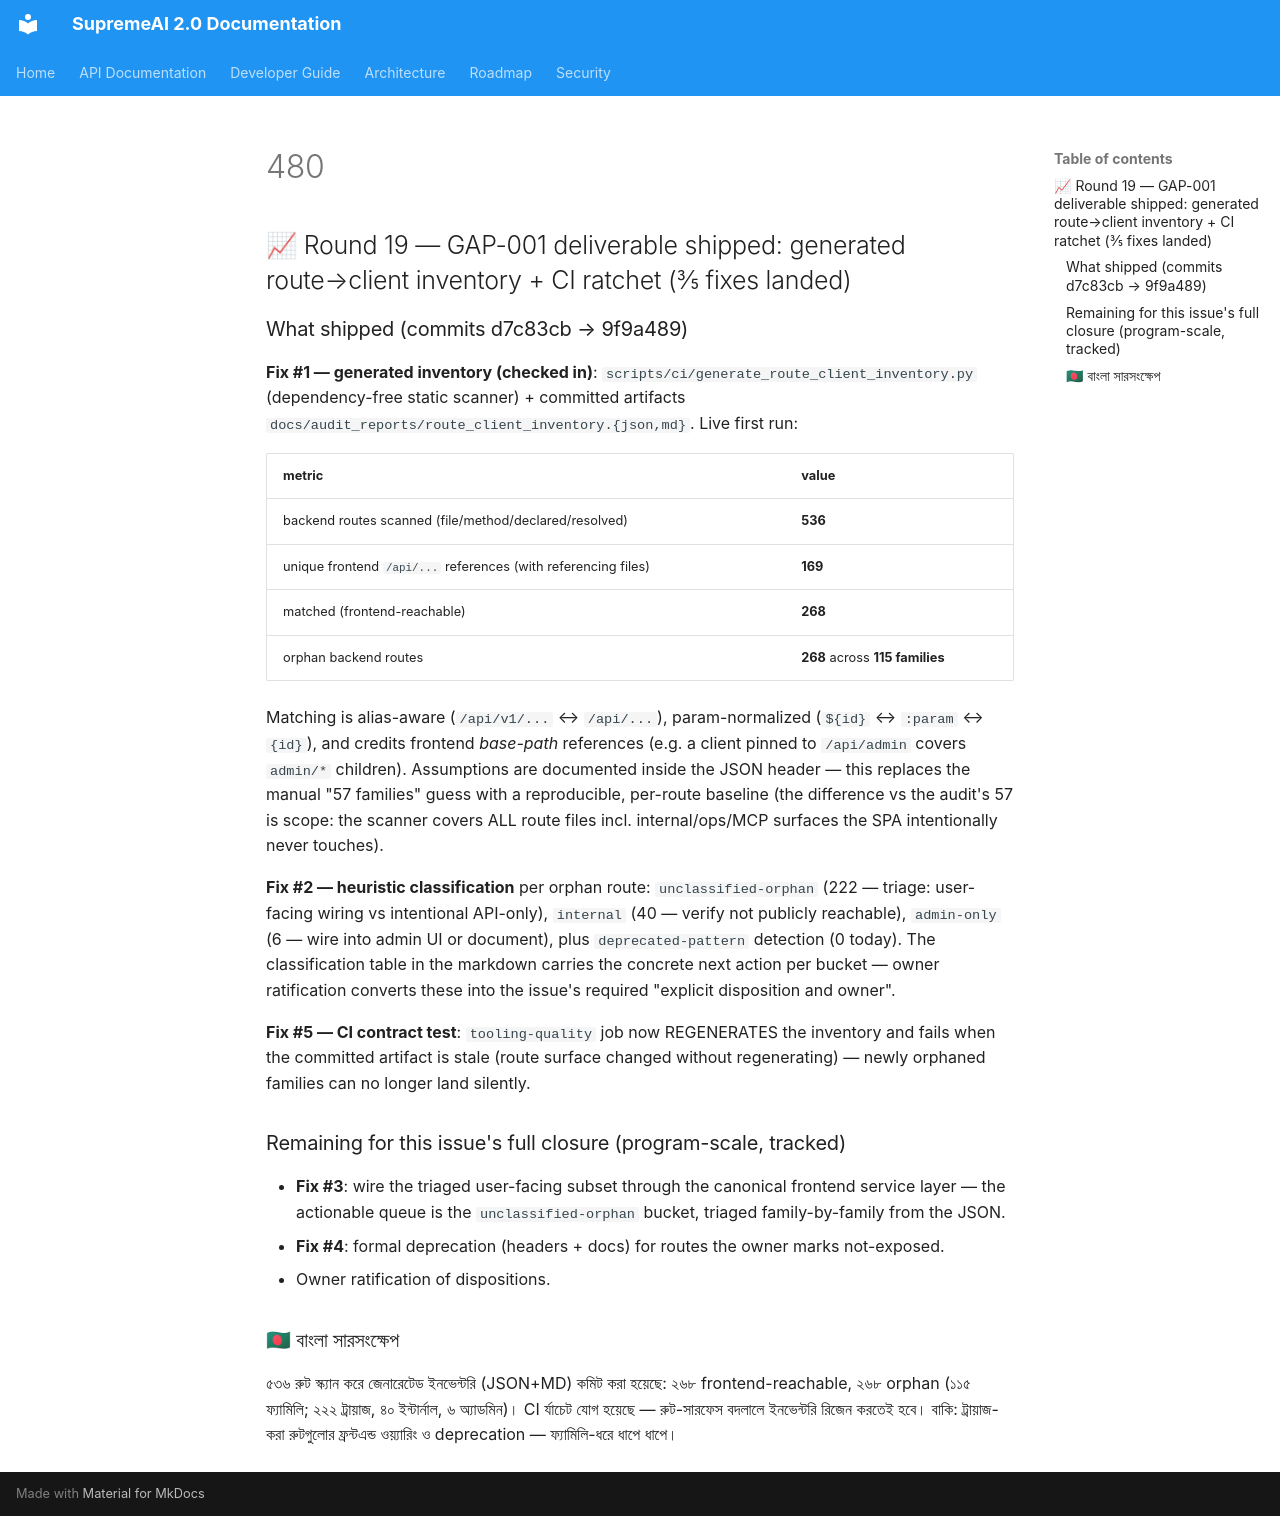

repository: SaifulHaqueNiloy/supremeai · page: audit_reports/round19_comments/480/index.html · generator: mkdocs

## 📈 Round 19 — GAP-001 deliverable shipped: generated route→client inventory + CI ratchet (3/5 fixes landed)

### What shipped (commits d7c83cb → 9f9a489)

**Fix #1 — generated inventory (checked in)**: `scripts/ci/generate_route_client_inventory.py` (dependency-free static scanner) + committed artifacts `docs/audit_reports/route_client_inventory.{json,md}`. Live first run:

| metric | value |
|---|---|
| backend routes scanned (file/method/declared/resolved) | **536** |
| unique frontend `/api/...` references (with referencing files) | **169** |
| matched (frontend-reachable) | **268** |
| orphan backend routes | **268** across **115 families** |

Matching is alias-aware (`/api/v1/...` ↔ `/api/...`), param-normalized (`${id}` ↔ `:param` ↔ `{id}`), and credits frontend *base-path* references (e.g. a client pinned to `/api/admin` covers `admin/*` children). Assumptions are documented inside the JSON header — this replaces the manual "57 families" guess with a reproducible, per-route baseline (the difference vs the audit's 57 is scope: the scanner covers ALL route files incl. internal/ops/MCP surfaces the SPA intentionally never touches).

**Fix #2 — heuristic classification** per orphan route: `unclassified-orphan` (222 — triage: user-facing wiring vs intentional API-only), `internal` (40 — verify not publicly reachable), `admin-only` (6 — wire into admin UI or document), plus `deprecated-pattern` detection (0 today). The classification table in the markdown carries the concrete next action per bucket — owner ratification converts these into the issue's required "explicit disposition and owner".

**Fix #5 — CI contract test**: `tooling-quality` job now REGENERATES the inventory and fails when the committed artifact is stale (route surface changed without regenerating) — newly orphaned families can no longer land silently.

### Remaining for this issue's full closure (program-scale, tracked)
- **Fix #3**: wire the triaged user-facing subset through the canonical frontend service layer — the actionable queue is the `unclassified-orphan` bucket, triaged family-by-family from the JSON.
- **Fix #4**: formal deprecation (headers + docs) for routes the owner marks not-exposed.
- Owner ratification of dispositions.

### 🇧🇩 বাংলা সারসংক্ষেপ
৫৩৬ রুট স্ক্যান করে জেনারেটেড ইনভেন্টরি (JSON+MD) কমিট করা হয়েছে: ২৬৮ frontend-reachable, ২৬৮ orphan (১১৫ ফ্যামিলি; ২২২ ট্রায়াজ, ৪০ ইন্টার্নাল, ৬ অ্যাডমিন)। CI র্যাচেট যোগ হয়েছে — রুট-সারফেস বদলালে ইনভেন্টরি রিজেন করতেই হবে। বাকি: ট্রায়াজ-করা রুটগুলোর ফ্রন্টএন্ড ওয়্যারিং ও deprecation — ফ্যামিলি-ধরে ধাপে ধাপে।
